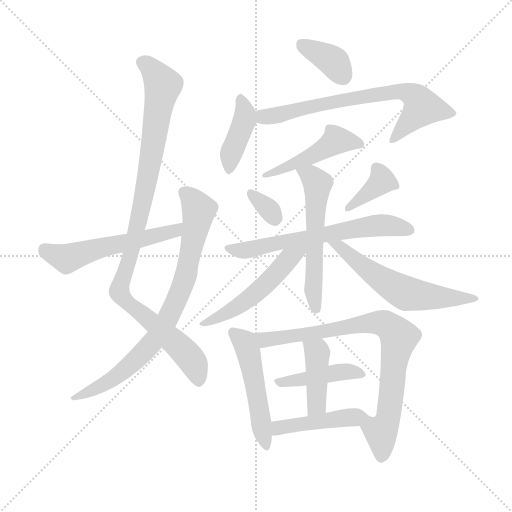
t = 0.00 s
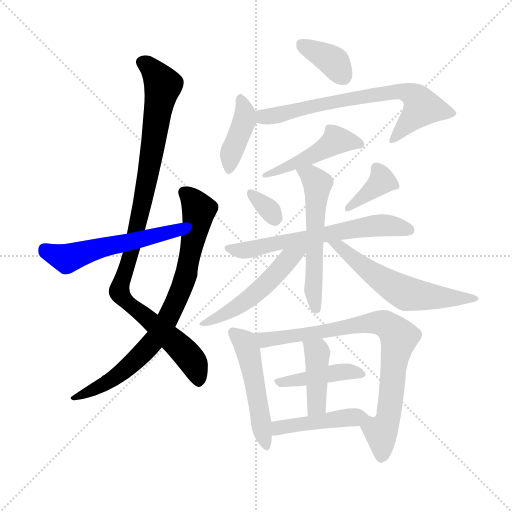
t = 2.56 s
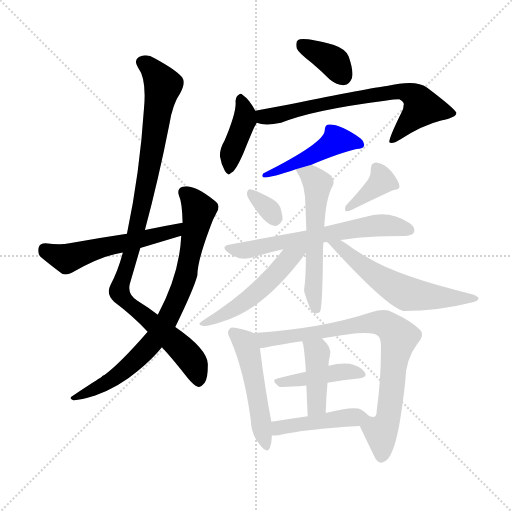
t = 5.12 s
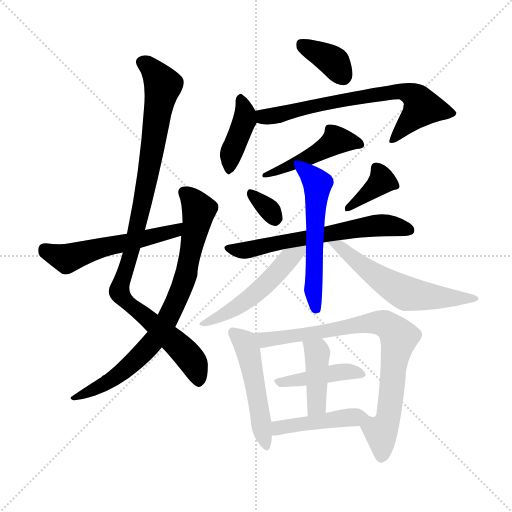
t = 7.68 s
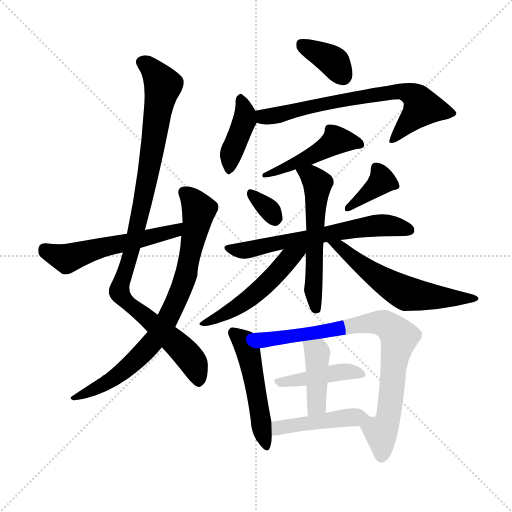
t = 10.24 s
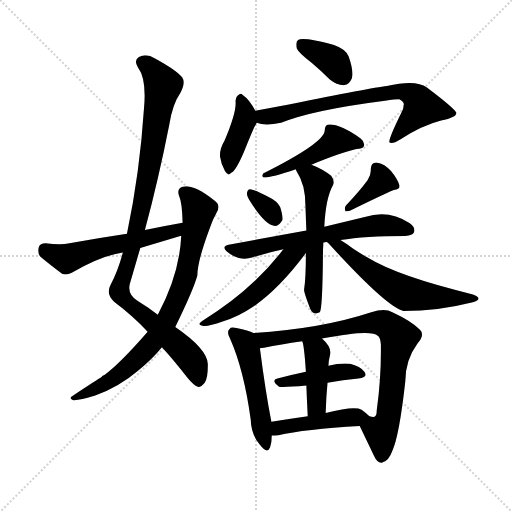
t = 12.80 s

The animated SVG that drew these frames (rendered in a browser with its animation timeline set to each time). Animation: 18 CSS @keyframes rules; one cycle of 12.80 s.

<svg version="1.1" viewBox="0 0 1024 1024" xmlns="http://www.w3.org/2000/svg">
  <g stroke="lightgray" stroke-dasharray="1,1" stroke-width="1" transform="scale(4, 4)">
    <line x1="0" y1="0" x2="256" y2="256"></line>
    <line x1="256" y1="0" x2="0" y2="256"></line>
    <line x1="128" y1="0" x2="128" y2="256"></line>
    <line x1="0" y1="128" x2="256" y2="128"></line>
  </g>
  <g transform="scale(0.92, -0.92) translate(60, -850)">
    <style type="text/css">
      
        @keyframes keyframes0 {
          from {
            stroke: blue;
            stroke-dashoffset: 1048;
            stroke-width: 128;
          }
          77% {
            animation-timing-function: step-end;
            stroke: blue;
            stroke-dashoffset: 0;
            stroke-width: 128;
          }
          to {
            stroke: black;
            stroke-width: 1024;
          }
        }
        #make-me-a-hanzi-animation-0 {
          animation: keyframes0 1.1028645833333333s both;
          animation-delay: 0s;
          animation-timing-function: linear;
        }
      
        @keyframes keyframes1 {
          from {
            stroke: blue;
            stroke-dashoffset: 823;
            stroke-width: 128;
          }
          73% {
            animation-timing-function: step-end;
            stroke: blue;
            stroke-dashoffset: 0;
            stroke-width: 128;
          }
          to {
            stroke: black;
            stroke-width: 1024;
          }
        }
        #make-me-a-hanzi-animation-1 {
          animation: keyframes1 0.9197591145833334s both;
          animation-delay: 1.1028645833333333s;
          animation-timing-function: linear;
        }
      
        @keyframes keyframes2 {
          from {
            stroke: blue;
            stroke-dashoffset: 566;
            stroke-width: 128;
          }
          65% {
            animation-timing-function: step-end;
            stroke: blue;
            stroke-dashoffset: 0;
            stroke-width: 128;
          }
          to {
            stroke: black;
            stroke-width: 1024;
          }
        }
        #make-me-a-hanzi-animation-2 {
          animation: keyframes2 0.7106119791666666s both;
          animation-delay: 2.0226236979166665s;
          animation-timing-function: linear;
        }
      
        @keyframes keyframes3 {
          from {
            stroke: blue;
            stroke-dashoffset: 374;
            stroke-width: 128;
          }
          55% {
            animation-timing-function: step-end;
            stroke: blue;
            stroke-dashoffset: 0;
            stroke-width: 128;
          }
          to {
            stroke: black;
            stroke-width: 1024;
          }
        }
        #make-me-a-hanzi-animation-3 {
          animation: keyframes3 0.5543619791666666s both;
          animation-delay: 2.733235677083333s;
          animation-timing-function: linear;
        }
      
        @keyframes keyframes4 {
          from {
            stroke: blue;
            stroke-dashoffset: 412;
            stroke-width: 128;
          }
          57% {
            animation-timing-function: step-end;
            stroke: blue;
            stroke-dashoffset: 0;
            stroke-width: 128;
          }
          to {
            stroke: black;
            stroke-width: 1024;
          }
        }
        #make-me-a-hanzi-animation-4 {
          animation: keyframes4 0.5852864583333334s both;
          animation-delay: 3.2875976562499996s;
          animation-timing-function: linear;
        }
      
        @keyframes keyframes5 {
          from {
            stroke: blue;
            stroke-dashoffset: 732;
            stroke-width: 128;
          }
          70% {
            animation-timing-function: step-end;
            stroke: blue;
            stroke-dashoffset: 0;
            stroke-width: 128;
          }
          to {
            stroke: black;
            stroke-width: 1024;
          }
        }
        #make-me-a-hanzi-animation-5 {
          animation: keyframes5 0.845703125s both;
          animation-delay: 3.872884114583333s;
          animation-timing-function: linear;
        }
      
        @keyframes keyframes6 {
          from {
            stroke: blue;
            stroke-dashoffset: 486;
            stroke-width: 128;
          }
          61% {
            animation-timing-function: step-end;
            stroke: blue;
            stroke-dashoffset: 0;
            stroke-width: 128;
          }
          to {
            stroke: black;
            stroke-width: 1024;
          }
        }
        #make-me-a-hanzi-animation-6 {
          animation: keyframes6 0.6455078125s both;
          animation-delay: 4.718587239583333s;
          animation-timing-function: linear;
        }
      
        @keyframes keyframes7 {
          from {
            stroke: blue;
            stroke-dashoffset: 328;
            stroke-width: 128;
          }
          52% {
            animation-timing-function: step-end;
            stroke: blue;
            stroke-dashoffset: 0;
            stroke-width: 128;
          }
          to {
            stroke: black;
            stroke-width: 1024;
          }
        }
        #make-me-a-hanzi-animation-7 {
          animation: keyframes7 0.5169270833333334s both;
          animation-delay: 5.364095052083333s;
          animation-timing-function: linear;
        }
      
        @keyframes keyframes8 {
          from {
            stroke: blue;
            stroke-dashoffset: 381;
            stroke-width: 128;
          }
          55% {
            animation-timing-function: step-end;
            stroke: blue;
            stroke-dashoffset: 0;
            stroke-width: 128;
          }
          to {
            stroke: black;
            stroke-width: 1024;
          }
        }
        #make-me-a-hanzi-animation-8 {
          animation: keyframes8 0.56005859375s both;
          animation-delay: 5.881022135416666s;
          animation-timing-function: linear;
        }
      
        @keyframes keyframes9 {
          from {
            stroke: blue;
            stroke-dashoffset: 647;
            stroke-width: 128;
          }
          68% {
            animation-timing-function: step-end;
            stroke: blue;
            stroke-dashoffset: 0;
            stroke-width: 128;
          }
          to {
            stroke: black;
            stroke-width: 1024;
          }
        }
        #make-me-a-hanzi-animation-9 {
          animation: keyframes9 0.7765299479166666s both;
          animation-delay: 6.441080729166666s;
          animation-timing-function: linear;
        }
      
        @keyframes keyframes10 {
          from {
            stroke: blue;
            stroke-dashoffset: 584;
            stroke-width: 128;
          }
          66% {
            animation-timing-function: step-end;
            stroke: blue;
            stroke-dashoffset: 0;
            stroke-width: 128;
          }
          to {
            stroke: black;
            stroke-width: 1024;
          }
        }
        #make-me-a-hanzi-animation-10 {
          animation: keyframes10 0.7252604166666666s both;
          animation-delay: 7.217610677083333s;
          animation-timing-function: linear;
        }
      
        @keyframes keyframes11 {
          from {
            stroke: blue;
            stroke-dashoffset: 531;
            stroke-width: 128;
          }
          63% {
            animation-timing-function: step-end;
            stroke: blue;
            stroke-dashoffset: 0;
            stroke-width: 128;
          }
          to {
            stroke: black;
            stroke-width: 1024;
          }
        }
        #make-me-a-hanzi-animation-11 {
          animation: keyframes11 0.68212890625s both;
          animation-delay: 7.94287109375s;
          animation-timing-function: linear;
        }
      
        @keyframes keyframes12 {
          from {
            stroke: blue;
            stroke-dashoffset: 593;
            stroke-width: 128;
          }
          66% {
            animation-timing-function: step-end;
            stroke: blue;
            stroke-dashoffset: 0;
            stroke-width: 128;
          }
          to {
            stroke: black;
            stroke-width: 1024;
          }
        }
        #make-me-a-hanzi-animation-12 {
          animation: keyframes12 0.7325846354166666s both;
          animation-delay: 8.625s;
          animation-timing-function: linear;
        }
      
        @keyframes keyframes13 {
          from {
            stroke: blue;
            stroke-dashoffset: 515;
            stroke-width: 128;
          }
          63% {
            animation-timing-function: step-end;
            stroke: blue;
            stroke-dashoffset: 0;
            stroke-width: 128;
          }
          to {
            stroke: black;
            stroke-width: 1024;
          }
        }
        #make-me-a-hanzi-animation-13 {
          animation: keyframes13 0.6691080729166666s both;
          animation-delay: 9.357584635416666s;
          animation-timing-function: linear;
        }
      
        @keyframes keyframes14 {
          from {
            stroke: blue;
            stroke-dashoffset: 847;
            stroke-width: 128;
          }
          73% {
            animation-timing-function: step-end;
            stroke: blue;
            stroke-dashoffset: 0;
            stroke-width: 128;
          }
          to {
            stroke: black;
            stroke-width: 1024;
          }
        }
        #make-me-a-hanzi-animation-14 {
          animation: keyframes14 0.9392903645833334s both;
          animation-delay: 10.026692708333332s;
          animation-timing-function: linear;
        }
      
        @keyframes keyframes15 {
          from {
            stroke: blue;
            stroke-dashoffset: 439;
            stroke-width: 128;
          }
          59% {
            animation-timing-function: step-end;
            stroke: blue;
            stroke-dashoffset: 0;
            stroke-width: 128;
          }
          to {
            stroke: black;
            stroke-width: 1024;
          }
        }
        #make-me-a-hanzi-animation-15 {
          animation: keyframes15 0.6072591145833334s both;
          animation-delay: 10.965983072916666s;
          animation-timing-function: linear;
        }
      
        @keyframes keyframes16 {
          from {
            stroke: blue;
            stroke-dashoffset: 427;
            stroke-width: 128;
          }
          58% {
            animation-timing-function: step-end;
            stroke: blue;
            stroke-dashoffset: 0;
            stroke-width: 128;
          }
          to {
            stroke: black;
            stroke-width: 1024;
          }
        }
        #make-me-a-hanzi-animation-16 {
          animation: keyframes16 0.5974934895833334s both;
          animation-delay: 11.5732421875s;
          animation-timing-function: linear;
        }
      
        @keyframes keyframes17 {
          from {
            stroke: blue;
            stroke-dashoffset: 460;
            stroke-width: 128;
          }
          60% {
            animation-timing-function: step-end;
            stroke: blue;
            stroke-dashoffset: 0;
            stroke-width: 128;
          }
          to {
            stroke: black;
            stroke-width: 1024;
          }
        }
        #make-me-a-hanzi-animation-17 {
          animation: keyframes17 0.6243489583333334s both;
          animation-delay: 12.170735677083334s;
          animation-timing-function: linear;
        }
      
    </style>
    
      <path d="M 255 350 Q 285 462 308 579 Q 315 624 332 648 Q 344 670 336 682 Q 323 698 277 723 Q 258 735 242 726 Q 230 719 240 703 Q 259 678 253 614 Q 244 475 216 342 L 207 301 Q 197 262 180 230 Q 170 211 188 194 Q 228 164 261 129 L 292 95 Q 317 68 348 28 Q 361 12 370 9 Q 377 8 385 18 Q 392 28 392 58 Q 391 91 321 139 L 283 166 Q 264 181 238 197 Q 217 210 222 232 L 245 311 L 255 350 Z" fill="lightgray"></path>
    
      <path d="M 261 129 Q 201 60 167 35 Q 163 34 160 30 Q 153 26 100 -9 Q 87 -16 99 -20 Q 112 -21 147 -10 Q 199 9 240 44 Q 271 69 292 95 L 321 139 Q 361 221 369 251 Q 369 282 396 354 Q 402 372 411 388 Q 421 404 406 414 Q 361 450 337 444 Q 324 440 329 425 Q 336 410 337 366 L 334 337 Q 330 253 283 166 L 261 129 Z" fill="lightgray"></path>
    
      <path d="M 337 366 Q 297 359 255 350 L 216 342 Q 155 333 91 321 Q 72 317 39 321 Q 27 321 24 312 Q 21 300 28 292 Q 47 276 75 255 Q 84 251 96 257 Q 159 294 207 301 L 245 311 L 332 337 L 334 337 C 363 344 367 371 337 366 Z" fill="lightgray"></path>
    
      <path d="M 618 713 Q 637 697 657 677 Q 673 664 689 665 Q 699 666 705 680 Q 709 696 698 727 Q 692 743 666 752 Q 599 770 588 763 Q 582 759 585 745 Q 589 735 618 713 Z" fill="lightgray"></path>
    
      <path d="M 495 609 Q 483 633 467 644 Q 464 648 459 644 Q 453 641 452 630 Q 455 608 428 544 Q 418 528 418 511 Q 421 492 429 478 Q 436 466 442 474 Q 452 477 470 519 Q 486 559 493 574 Q 496 578 498 583 C 503 594 503 594 495 609 Z" fill="lightgray"></path>
    
      <path d="M 498 583 Q 516 576 551 583 Q 620 611 777 631 Q 799 634 808 634 Q 821 627 817 620 Q 818 614 813 606 Q 782 543 787 540 Q 794 537 810 547 Q 859 578 899 588 Q 933 595 932 605 Q 929 614 868 660 Q 844 678 781 663 Q 747 659 568 623 L 495 609 C 466 603 469 589 498 583 Z" fill="lightgray"></path>
    
      <path d="M 617 492 Q 683 519 715 526 Q 728 526 731 532 Q 734 541 724 549 Q 678 582 652 579 Q 646 576 646 567 Q 646 540 512 473 Q 508 466 513 464 Q 532 464 583 482 L 617 492 Z" fill="lightgray"></path>
    
      <path d="M 481 417 Q 514 363 536 359 Q 546 358 554 372 Q 555 382 549 400 Q 542 413 525 421 Q 498 436 486 438 Q 479 441 477 431 Q 476 424 481 417 Z" fill="lightgray"></path>
    
      <path d="M 739 458 Q 723 436 692 403 Q 688 397 691 391 Q 697 390 703 393 Q 766 424 796 437 Q 811 438 808 448 Q 804 461 790 478 Q 777 494 758 497 Q 746 497 746 482 Q 747 470 739 458 Z" fill="lightgray"></path>
    
      <path d="M 680 328 Q 734 337 821 337 Q 837 338 840 345 Q 844 355 830 365 Q 785 395 733 378 L 645 357 L 606 349 L 437 318 Q 421 315 433 303 Q 445 293 459 289 Q 475 286 488 290 Q 519 300 556 308 L 643 323 Q 646 324 650 324 L 680 328 Z" fill="lightgray"></path>
    
      <path d="M 645 357 Q 648 420 664 448 Q 668 457 660 468 Q 641 483 617 492 C 589 503 569 509 583 482 Q 583 481 585 477 Q 604 449 604 402 Q 605 374 606 349 L 605 300 Q 605 245 601 220 Q 601 213 615 177 Q 622 164 635 171 Q 641 177 642 292 Q 642 308 643 323 L 645 357 Z" fill="lightgray"></path>
    
      <path d="M 556 308 Q 487 218 382 154 Q 366 144 380 142 Q 390 139 424 151 Q 458 161 490 183 Q 547 222 605 300 C 623 324 599 363 556 308 Z" fill="lightgray"></path>
    
      <path d="M 650 324 Q 653 323 656 319 Q 780 183 817 174 Q 893 174 963 192 Q 979 195 980 200 Q 981 206 968 210 Q 806 249 739 290 Q 723 299 708 309 Q 692 321 680 328 C 655 344 628 344 650 324 Z" fill="lightgray"></path>
    
      <path d="M 491 126 Q 481 132 454 137 Q 442 140 439 135 Q 432 129 440 114 Q 470 47 485 -62 Q 486 -95 505 -117 Q 521 -138 527 -123 Q 531 -113 531 -97 L 530 -67 Q 517 -1 505 93 C 501 121 501 121 491 126 Z" fill="lightgray"></path>
    
      <path d="M 722 -76 L 753 -141 Q 760 -157 770 -156 Q 785 -153 793 -130 Q 808 -97 821 20 Q 821 68 848 104 Q 864 122 853 133 Q 834 152 793 171 Q 777 181 747 171 Q 638 135 491 126 C 461 124 475 88 505 93 Q 508 93 514 94 Q 550 101 597 108 L 640 114 Q 748 135 761 120 Q 767 117 768 101 Q 769 29 759 -42 Q 759 -55 754 -56 Q 751 -57 743 -55 C 717 -65 717 -65 722 -76 Z" fill="lightgray"></path>
    
      <path d="M 652 18 Q 686 24 719 27 Q 740 30 733 41 Q 723 54 701 59 Q 682 62 654 55 L 605 42 Q 571 35 543 27 Q 528 24 546 10 Q 549 7 606 12 L 652 18 Z" fill="lightgray"></path>
    
      <path d="M 648 -48 Q 649 -12 652 18 L 654 55 Q 654 64 657 76 Q 663 94 640 114 C 618 134 588 137 597 108 Q 601 101 605 42 L 606 12 Q 607 -15 609 -55 C 610 -85 647 -78 648 -48 Z" fill="lightgray"></path>
    
      <path d="M 531 -97 Q 538 -97 545 -96 Q 602 -83 722 -76 C 752 -74 763 -74 743 -55 Q 737 -49 726 -41 Q 711 -32 648 -48 L 609 -55 Q 567 -61 530 -67 C 500 -72 501 -98 531 -97 Z" fill="lightgray"></path>
    
    
      <clipPath id="make-me-a-hanzi-clip-0">
        <path d="M 255 350 Q 285 462 308 579 Q 315 624 332 648 Q 344 670 336 682 Q 323 698 277 723 Q 258 735 242 726 Q 230 719 240 703 Q 259 678 253 614 Q 244 475 216 342 L 207 301 Q 197 262 180 230 Q 170 211 188 194 Q 228 164 261 129 L 292 95 Q 317 68 348 28 Q 361 12 370 9 Q 377 8 385 18 Q 392 28 392 58 Q 391 91 321 139 L 283 166 Q 264 181 238 197 Q 217 210 222 232 L 245 311 L 255 350 Z"></path>
      </clipPath>
      <path clip-path="url(#make-me-a-hanzi-clip-0)" d="M 250 714 L 273 696 L 294 664 L 242 376 L 199 218 L 215 194 L 351 75 L 365 50 L 371 21" fill="none" id="make-me-a-hanzi-animation-0" stroke-dasharray="920 1840" stroke-linecap="round"></path>
    
      <clipPath id="make-me-a-hanzi-clip-1">
        <path d="M 261 129 Q 201 60 167 35 Q 163 34 160 30 Q 153 26 100 -9 Q 87 -16 99 -20 Q 112 -21 147 -10 Q 199 9 240 44 Q 271 69 292 95 L 321 139 Q 361 221 369 251 Q 369 282 396 354 Q 402 372 411 388 Q 421 404 406 414 Q 361 450 337 444 Q 324 440 329 425 Q 336 410 337 366 L 334 337 Q 330 253 283 166 L 261 129 Z"></path>
      </clipPath>
      <path clip-path="url(#make-me-a-hanzi-clip-1)" d="M 340 432 L 366 406 L 371 385 L 346 257 L 306 158 L 262 95 L 199 36 L 103 -15" fill="none" id="make-me-a-hanzi-animation-1" stroke-dasharray="695 1390" stroke-linecap="round"></path>
    
      <clipPath id="make-me-a-hanzi-clip-2">
        <path d="M 337 366 Q 297 359 255 350 L 216 342 Q 155 333 91 321 Q 72 317 39 321 Q 27 321 24 312 Q 21 300 28 292 Q 47 276 75 255 Q 84 251 96 257 Q 159 294 207 301 L 245 311 L 332 337 L 334 337 C 363 344 367 371 337 366 Z"></path>
      </clipPath>
      <path clip-path="url(#make-me-a-hanzi-clip-2)" d="M 37 307 L 85 287 L 165 313 L 319 348 L 331 359" fill="none" id="make-me-a-hanzi-animation-2" stroke-dasharray="438 876" stroke-linecap="round"></path>
    
      <clipPath id="make-me-a-hanzi-clip-3">
        <path d="M 618 713 Q 637 697 657 677 Q 673 664 689 665 Q 699 666 705 680 Q 709 696 698 727 Q 692 743 666 752 Q 599 770 588 763 Q 582 759 585 745 Q 589 735 618 713 Z"></path>
      </clipPath>
      <path clip-path="url(#make-me-a-hanzi-clip-3)" d="M 594 755 L 667 714 L 685 685" fill="none" id="make-me-a-hanzi-animation-3" stroke-dasharray="246 492" stroke-linecap="round"></path>
    
      <clipPath id="make-me-a-hanzi-clip-4">
        <path d="M 495 609 Q 483 633 467 644 Q 464 648 459 644 Q 453 641 452 630 Q 455 608 428 544 Q 418 528 418 511 Q 421 492 429 478 Q 436 466 442 474 Q 452 477 470 519 Q 486 559 493 574 Q 496 578 498 583 C 503 594 503 594 495 609 Z"></path>
      </clipPath>
      <path clip-path="url(#make-me-a-hanzi-clip-4)" d="M 463 633 L 473 606 L 472 589 L 442 514 L 438 485" fill="none" id="make-me-a-hanzi-animation-4" stroke-dasharray="284 568" stroke-linecap="round"></path>
    
      <clipPath id="make-me-a-hanzi-clip-5">
        <path d="M 498 583 Q 516 576 551 583 Q 620 611 777 631 Q 799 634 808 634 Q 821 627 817 620 Q 818 614 813 606 Q 782 543 787 540 Q 794 537 810 547 Q 859 578 899 588 Q 933 595 932 605 Q 929 614 868 660 Q 844 678 781 663 Q 747 659 568 623 L 495 609 C 466 603 469 589 498 583 Z"></path>
      </clipPath>
      <path clip-path="url(#make-me-a-hanzi-clip-5)" d="M 504 603 L 515 596 L 540 598 L 629 623 L 812 652 L 845 638 L 858 617 L 792 543" fill="none" id="make-me-a-hanzi-animation-5" stroke-dasharray="604 1208" stroke-linecap="round"></path>
    
      <clipPath id="make-me-a-hanzi-clip-6">
        <path d="M 617 492 Q 683 519 715 526 Q 728 526 731 532 Q 734 541 724 549 Q 678 582 652 579 Q 646 576 646 567 Q 646 540 512 473 Q 508 466 513 464 Q 532 464 583 482 L 617 492 Z"></path>
      </clipPath>
      <path clip-path="url(#make-me-a-hanzi-clip-6)" d="M 723 536 L 669 544 L 620 511 L 549 484 L 539 475 L 524 478 L 517 469" fill="none" id="make-me-a-hanzi-animation-6" stroke-dasharray="358 716" stroke-linecap="round"></path>
    
      <clipPath id="make-me-a-hanzi-clip-7">
        <path d="M 481 417 Q 514 363 536 359 Q 546 358 554 372 Q 555 382 549 400 Q 542 413 525 421 Q 498 436 486 438 Q 479 441 477 431 Q 476 424 481 417 Z"></path>
      </clipPath>
      <path clip-path="url(#make-me-a-hanzi-clip-7)" d="M 488 426 L 521 399 L 537 374" fill="none" id="make-me-a-hanzi-animation-7" stroke-dasharray="200 400" stroke-linecap="round"></path>
    
      <clipPath id="make-me-a-hanzi-clip-8">
        <path d="M 739 458 Q 723 436 692 403 Q 688 397 691 391 Q 697 390 703 393 Q 766 424 796 437 Q 811 438 808 448 Q 804 461 790 478 Q 777 494 758 497 Q 746 497 746 482 Q 747 470 739 458 Z"></path>
      </clipPath>
      <path clip-path="url(#make-me-a-hanzi-clip-8)" d="M 799 446 L 770 456 L 696 397" fill="none" id="make-me-a-hanzi-animation-8" stroke-dasharray="253 506" stroke-linecap="round"></path>
    
      <clipPath id="make-me-a-hanzi-clip-9">
        <path d="M 680 328 Q 734 337 821 337 Q 837 338 840 345 Q 844 355 830 365 Q 785 395 733 378 L 645 357 L 606 349 L 437 318 Q 421 315 433 303 Q 445 293 459 289 Q 475 286 488 290 Q 519 300 556 308 L 643 323 Q 646 324 650 324 L 680 328 Z"></path>
      </clipPath>
      <path clip-path="url(#make-me-a-hanzi-clip-9)" d="M 445 308 L 468 305 L 746 358 L 803 358 L 830 350" fill="none" id="make-me-a-hanzi-animation-9" stroke-dasharray="519 1038" stroke-linecap="round"></path>
    
      <clipPath id="make-me-a-hanzi-clip-10">
        <path d="M 645 357 Q 648 420 664 448 Q 668 457 660 468 Q 641 483 617 492 C 589 503 569 509 583 482 Q 583 481 585 477 Q 604 449 604 402 Q 605 374 606 349 L 605 300 Q 605 245 601 220 Q 601 213 615 177 Q 622 164 635 171 Q 641 177 642 292 Q 642 308 643 323 L 645 357 Z"></path>
      </clipPath>
      <path clip-path="url(#make-me-a-hanzi-clip-10)" d="M 589 482 L 616 467 L 630 451 L 621 220 L 628 176" fill="none" id="make-me-a-hanzi-animation-10" stroke-dasharray="456 912" stroke-linecap="round"></path>
    
      <clipPath id="make-me-a-hanzi-clip-11">
        <path d="M 556 308 Q 487 218 382 154 Q 366 144 380 142 Q 390 139 424 151 Q 458 161 490 183 Q 547 222 605 300 C 623 324 599 363 556 308 Z"></path>
      </clipPath>
      <path clip-path="url(#make-me-a-hanzi-clip-11)" d="M 600 312 L 596 304 L 567 288 L 532 246 L 474 194 L 385 147" fill="none" id="make-me-a-hanzi-animation-11" stroke-dasharray="403 806" stroke-linecap="round"></path>
    
      <clipPath id="make-me-a-hanzi-clip-12">
        <path d="M 650 324 Q 653 323 656 319 Q 780 183 817 174 Q 893 174 963 192 Q 979 195 980 200 Q 981 206 968 210 Q 806 249 739 290 Q 723 299 708 309 Q 692 321 680 328 C 655 344 628 344 650 324 Z"></path>
      </clipPath>
      <path clip-path="url(#make-me-a-hanzi-clip-12)" d="M 668 313 L 677 314 L 757 250 L 820 213 L 924 201 L 972 203" fill="none" id="make-me-a-hanzi-animation-12" stroke-dasharray="465 930" stroke-linecap="round"></path>
    
      <clipPath id="make-me-a-hanzi-clip-13">
        <path d="M 491 126 Q 481 132 454 137 Q 442 140 439 135 Q 432 129 440 114 Q 470 47 485 -62 Q 486 -95 505 -117 Q 521 -138 527 -123 Q 531 -113 531 -97 L 530 -67 Q 517 -1 505 93 C 501 121 501 121 491 126 Z"></path>
      </clipPath>
      <path clip-path="url(#make-me-a-hanzi-clip-13)" d="M 448 127 L 471 106 L 479 88 L 517 -117" fill="none" id="make-me-a-hanzi-animation-13" stroke-dasharray="387 774" stroke-linecap="round"></path>
    
      <clipPath id="make-me-a-hanzi-clip-14">
        <path d="M 722 -76 L 753 -141 Q 760 -157 770 -156 Q 785 -153 793 -130 Q 808 -97 821 20 Q 821 68 848 104 Q 864 122 853 133 Q 834 152 793 171 Q 777 181 747 171 Q 638 135 491 126 C 461 124 475 88 505 93 Q 508 93 514 94 Q 550 101 597 108 L 640 114 Q 748 135 761 120 Q 767 117 768 101 Q 769 29 759 -42 Q 759 -55 754 -56 Q 751 -57 743 -55 C 717 -65 717 -65 722 -76 Z"></path>
      </clipPath>
      <path clip-path="url(#make-me-a-hanzi-clip-14)" d="M 500 123 L 518 112 L 544 114 L 762 149 L 777 146 L 798 129 L 807 118 L 786 -47 L 768 -89 L 769 -143" fill="none" id="make-me-a-hanzi-animation-14" stroke-dasharray="719 1438" stroke-linecap="round"></path>
    
      <clipPath id="make-me-a-hanzi-clip-15">
        <path d="M 652 18 Q 686 24 719 27 Q 740 30 733 41 Q 723 54 701 59 Q 682 62 654 55 L 605 42 Q 571 35 543 27 Q 528 24 546 10 Q 549 7 606 12 L 652 18 Z"></path>
      </clipPath>
      <path clip-path="url(#make-me-a-hanzi-clip-15)" d="M 544 18 L 593 22 L 681 42 L 724 37" fill="none" id="make-me-a-hanzi-animation-15" stroke-dasharray="311 622" stroke-linecap="round"></path>
    
      <clipPath id="make-me-a-hanzi-clip-16">
        <path d="M 648 -48 Q 649 -12 652 18 L 654 55 Q 654 64 657 76 Q 663 94 640 114 C 618 134 588 137 597 108 Q 601 101 605 42 L 606 12 Q 607 -15 609 -55 C 610 -85 647 -78 648 -48 Z"></path>
      </clipPath>
      <path clip-path="url(#make-me-a-hanzi-clip-16)" d="M 604 108 L 630 84 L 629 -26 L 614 -47" fill="none" id="make-me-a-hanzi-animation-16" stroke-dasharray="299 598" stroke-linecap="round"></path>
    
      <clipPath id="make-me-a-hanzi-clip-17">
        <path d="M 531 -97 Q 538 -97 545 -96 Q 602 -83 722 -76 C 752 -74 763 -74 743 -55 Q 737 -49 726 -41 Q 711 -32 648 -48 L 609 -55 Q 567 -61 530 -67 C 500 -72 501 -98 531 -97 Z"></path>
      </clipPath>
      <path clip-path="url(#make-me-a-hanzi-clip-17)" d="M 537 -89 L 546 -80 L 586 -72 L 663 -60 L 735 -57" fill="none" id="make-me-a-hanzi-animation-17" stroke-dasharray="332 664" stroke-linecap="round"></path>
    
  </g>
</svg>
